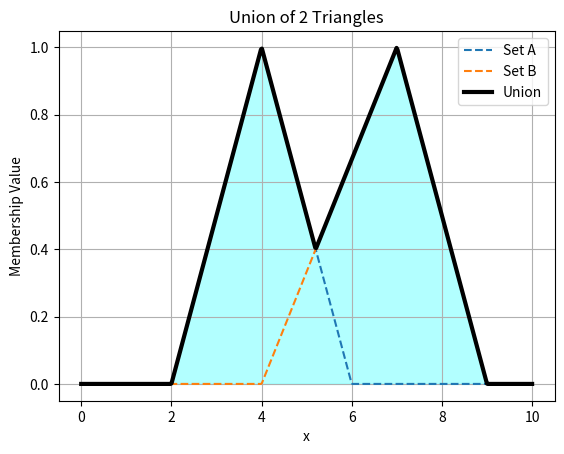

Generate this figure with matplotlib:
import numpy as np
import matplotlib.pyplot as plt

# Universe of discourse
x = np.linspace(0, 10, 500)

# Triangular membership function
def triangular(x, a, b, c):
    return np.maximum(0, np.minimum((x - a)/(b - a), (c - x)/(c - b)))

# Define sets
A = triangular(x, 2, 4, 6)
B = triangular(x, 4, 7, 9)

# Union (MAX)
union = np.maximum(A, B)

plt.figure()

plt.plot(x, A, '--', label='Set A')
plt.plot(x, B, '--', label='Set B')
plt.plot(x, union, 'black', linewidth=3, label='Union')

plt.fill_between(x, union, color='cyan', alpha=0.3)

plt.title("Union of 2 Triangles")
plt.xlabel("x")
plt.ylabel("Membership Value")
plt.legend()
plt.grid()

plt.show()
